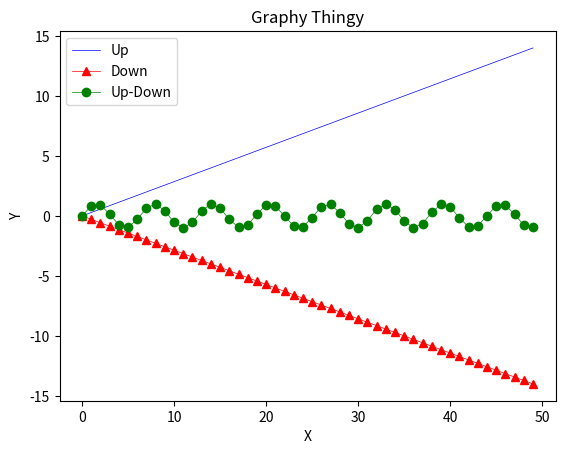

Reproduce this figure in Python.
import matplotlib.pyplot as plt
from math import sin

plt.figure()
plt.rcParams['lines.linewidth']=0.5
plt.title('Graphy Thingy')
plt.xlabel('X')
plt.ylabel('Y')

x=[]
y=[]
for i in range(50):
    x=x+[i]
    j=i*2/7
    y=y+[j]

x2,y2=[],[]
for i in range(50):
    x2=x2+[i]
    j=-i*2/7
    y2=y2+[j]


x3,y3=[],[]
for i in range(50):
    x3=x3+[i]
    j=sin(i)
    y3=y3+[j]
    
#plot (x,y) pairs from x, y lists
plt.plot(x,y,color ="blue",label='Up') 
plt.plot(x2,y2,"red",marker='^',label='Down') 
plt.plot(x3,y3,'green', marker = 'o', label = 'Up-Down')

plt.legend(loc='best')  
plt.show()
plt.savefig('silly.png')
